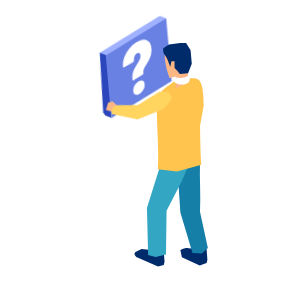
t = 0.00 s
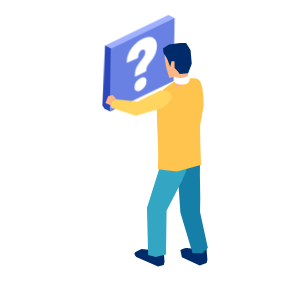
t = 1.16 s
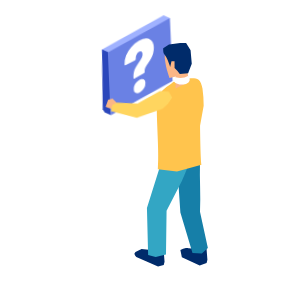
t = 3.49 s
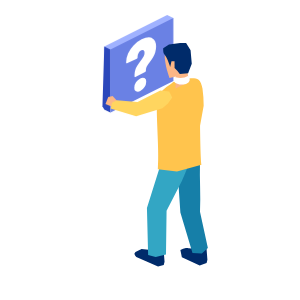
t = 4.99 s
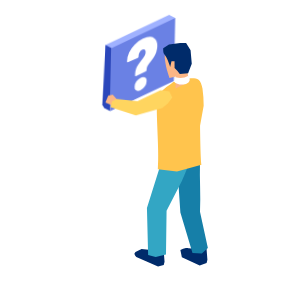
t = 6.75 s
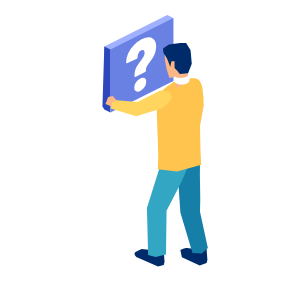
t = 9.00 s

The animated SVG that drew these frames (rendered in a browser with its animation timeline set to each time). Animation: 12 CSS @keyframes rules; frames cover the first 9.00 s, repeats indefinitely.

<svg width="300" height="300" xmlns="http://www.w3.org/2000/svg" xmlns:xlink="http://www.w3.org/1999/xlink">
 <g>
  <title>background</title>
 </g>
 <style>#g4,#g2,#g3   { animation: g1 15s linear  forwards;}

@keyframes g1 {
	0%
}
#b { animation: b 15s linear  forwards;}

@keyframes b  {
	
}

#c { animation: c 15s linear  forwards;}

@keyframes c  {

}

#h { animation: h 15s linear  forwards;}

@keyframes h  {

}


@keyframes b5 {
  0%{transform:scale(0);}
  31%{transform:scale(0);}
   32%{transform:scale(1.3);}
   33%{transform:scale(.9);}
  34%{transform:scale(1);}
}
  
#i {
    animation: i 10s ease-in-out forwards;
    animation-direction: initial;
    transform-origin:50% 50%;
    transform-box: fill-box;
}


@keyframes i 
 {
  0%{transform:scale(0);}
  34%{transform:scale(0);}
   35%{transform:scale(1.3);}
   36%{transform:scale(.9);}
  37%{transform:scale(1);} 
} 
#g {
    animation: g 10s ease-in-out forwards;
    animation-direction: initial;
    transform-origin:50% 50%;
    transform-box: fill-box;
}


@keyframes g {
  0%{transform:scale(0);}
  38%{transform:scale(0);}
   39%{transform:scale(1.3);}
   40%{transform:scale(.9);}
  341{transform:scale(1);} 
} 

#ar1{ animation: arm1 2s linear alternate infinite;

    transform-origin:5% 90%;
    transform-box: fill-box;}

  @keyframes arm1{
  0%{transform:rotateZ(-5deg);}
  100%{transform: rotateZ(5deg);}

  }
  #ar2 { animation: arm2 2s linear alternate infinite;

    transform-origin:5% 90%;
    transform-box: fill-box;}

  @keyframes arm2{
  0%{transform:rotateZ(-5deg);}
  100%{transform: rotateZ(7deg);}

  }

    #cr1 { animation: crm2 2s linear alternate infinite;
   transform-origin:100% 85%;
    transform-box: fill-box;}

  @keyframes crm2{
  0%{transform:rotateZ(-5deg);}
  100%{transform: rotateZ(5deg);}

  }
   #k { animation: k 2s linear alternate infinite;
   transform-origin:10% 95%;
    transform-box: fill-box;}

  @keyframes k{
  0%{transform:rotateZ(-5deg);}
  100%{transform: rotateZ(5deg);}

  }
  #wave1{animation: w1 .6s linear alternate infinite;}
  @keyframes w1 {
    0%{opacity:.2}
    100%{opacity:.6}
}
  #wave2{animation: w1 .6s linear alternate infinite;}
  @keyframes w1 {
    0%{opacity:.2}
    100%{opacity:.9}
}
  #wave3{animation: w1 .6s linear alternate infinite;}
  @keyframes w1 {
    0%{opacity:.2}
    100%{opacity:.8}
}
  #wave4{animation: w1 .6s linear alternate infinite;}
  @keyframes w1 {
    0%{opacity:.2}
    100%{opacity:.4}
}
  #p1,#p2,#p3 { animation: sd 10s linear infinite;}

@keyframes sd {
	0%{opacity:0; transform:translateY(60px);}
  50%{opacity:1}
  90%{opacity:1}
	95%{opacity:0}
  100%{opacity:0; transform:translateY(-150px);}
}</style>
 <defs>
  <clipPath id="clip-path">
   <rect y="164.47" width="619.46" height="277.48" fill="none" id="svg_1"/>
  </clipPath>
  <clipPath id="clip-path-3">
   <rect x="155.06" y="249.68" width="106.97" height="55.82" fill="none" id="svg_2"/>
  </clipPath>
  <clipPath id="clip-path-4">
   <rect x="126.2" y="401.72" width="77.08" height="40.23" fill="none" id="svg_3"/>
  </clipPath>
  <clipPath id="clip-path-5">
   <rect x="399.61" y="333.88" width="46.03" height="24.02" fill="none" id="svg_4"/>
  </clipPath>
  <clipPath id="clip-path-6">
   <rect x="541.96" y="229.74" width="46.03" height="24.02" fill="none" id="svg_5"/>
  </clipPath>
  <clipPath id="clip-path-7">
   <rect x="94.68" y="387.06" width="46.03" height="24.02" fill="none" id="svg_6"/>
  </clipPath>
  <clipPath id="clip-path-8">
   <rect x="403.67" y="258.86" width="133.81" height="69.83" fill="none" id="svg_7"/>
  </clipPath>
  <clipPath id="clip-path-9">
   <rect x="317.22" y="164.47" width="108.97" height="56.87" fill="none" id="svg_8"/>
  </clipPath>
  <clipPath id="clip-path-10">
   <rect x="510.5" y="328.37" width="108.97" height="56.86" fill="none" id="svg_9"/>
  </clipPath>
  <clipPath id="clip-path-11">
   <rect x="318.35" y="260.71" width="50.09" height="26.16" fill="none" id="svg_10"/>
  </clipPath>
  <clipPath id="clip-path-12">
   <rect x="391.05" y="383.2" width="43.73" height="22.84" fill="none" id="svg_11"/>
  </clipPath>
  <clipPath id="clip-path-13">
   <rect x="257.03" y="390.41" width="36.88" height="19.26" fill="none" id="svg_12"/>
  </clipPath>
  <clipPath id="clip-path-14">
   <rect x="249.94" y="414.41" width="28.26" height="14.76" fill="none" id="svg_13"/>
  </clipPath>
  <clipPath id="clip-path-15">
   <rect x="440.4" y="330.27" width="28.26" height="14.76" fill="none" id="svg_14"/>
  </clipPath>
  <clipPath id="clip-path-16">
   <rect x="373.71" y="324.3" width="28.26" height="14.76" fill="none" id="svg_15"/>
  </clipPath>
  <clipPath id="clip-path-17">
   <rect x="297.61" y="409.67" width="28.26" height="14.76" fill="none" id="svg_16"/>
  </clipPath>
  <clipPath id="clip-path-18">
   <rect x="2.65" y="388.64" width="86.06" height="44.95" fill="none" id="svg_17"/>
  </clipPath>
  <clipPath id="clip-path-19">
   <rect x="393.93" y="240.91" width="43.73" height="22.84" fill="none" id="svg_18"/>
  </clipPath>
  <clipPath id="clip-path-20">
   <rect x="187.45" y="210.04" width="43.73" height="22.84" fill="none" id="svg_19"/>
  </clipPath>
  <clipPath id="clip-path-21">
   <rect x="320.32" y="218.56" width="57.52" height="30.04" fill="none" id="svg_20"/>
  </clipPath>
  <clipPath id="clip-path-22">
   <rect x="108.51" y="266.46" width="43.73" height="22.84" fill="none" id="svg_21"/>
  </clipPath>
  <clipPath id="clip-path-23">
   <rect y="216.08" width="46.06" height="25.4" fill="none" id="svg_22"/>
  </clipPath>
  <clipPath id="clip-path-24">
   <rect x="67.84" y="283.97" width="95.08" height="43.99" fill="none" id="svg_23"/>
  </clipPath>
  <clipPath id="clip-path-25">
   <rect x="332.46" y="267.78" width="6.17" height="3.42" fill="none" id="svg_24"/>
  </clipPath>
  <clipPath id="clip-path-26">
   <rect x="331.61" y="269.38" width="15.51" height="10.92" fill="none" id="svg_25"/>
  </clipPath>
  <clipPath id="clip-path-27">
   <rect x="349.63" y="275.48" width="6.12" height="3.45" fill="none" id="svg_26"/>
  </clipPath>
  <clipPath id="clip-path-28">
   <rect x="341.41" y="266.39" width="15.19" height="10.92" fill="none" id="svg_27"/>
  </clipPath>
  <clipPath id="clip-path-29">
   <rect x="3.97" y="352.39" width="19.86" height="11.89" fill="none" id="svg_28"/>
  </clipPath>
  <clipPath id="clip-path-30">
   <rect x="224.3" y="373.85" width="24.34" height="12.43" fill="none" id="svg_29"/>
  </clipPath>
  <clipPath id="clip-path-31">
   <rect x="230.45" y="377.06" width="11.64" height="3.78" fill="none" id="svg_30"/>
  </clipPath>
  <clipPath id="clip-path-32">
   <rect x="443.66" y="278.73" width="53.81" height="26.91" fill="none" id="svg_31"/>
  </clipPath>
  <clipPath id="clip-path-34">
   <rect y="145.19" width="559.12" height="304.58" fill="none" id="svg_32"/>
  </clipPath>
  <clipPath id="clip-path-35">
   <rect x="24.15" y="224.7" width="376.01" height="188.03" fill="none" id="svg_33"/>
  </clipPath>
  <clipPath id="clip-path-36">
   <rect x="106.14" y="266.31" width="98.81" height="105.2" fill="none" id="svg_34"/>
  </clipPath>
  <clipPath id="clip-path-37">
   <rect x="239.34" y="328.94" width="76.17" height="40.62" fill="none" id="svg_35"/>
  </clipPath>
  <clipPath id="clip-path-38">
   <rect x="128.69" y="276.97" width="166.94" height="83.49" fill="none" id="svg_36"/>
  </clipPath>
  <clipPath id="clip-path-39">
   <rect x="201.81" y="332.87" width="0.02" height="0.01" fill="none" id="svg_37"/>
  </clipPath>
  <clipPath id="clip-path-40">
   <rect x="140.19" y="305.51" width="0.02" height="0.01" fill="none" id="svg_38"/>
  </clipPath>
  <clipPath id="clip-path-41">
   <rect x="356.47" y="345.18" width="0.06" height="0.02" fill="none" id="svg_39"/>
  </clipPath>
  <clipPath id="clip-path-42">
   <rect x="311.72" y="336.98" width="0.05" height="0.01" fill="none" id="svg_40"/>
  </clipPath>
  <clipPath id="clip-path-44">
   <rect x="99.71" y="279.57" width="19.15" height="7.19" fill="none" id="svg_41"/>
  </clipPath>
  <clipPath id="clip-path-45">
   <rect x="106.71" y="274.83" width="18.27" height="7.85" fill="none" id="svg_42"/>
  </clipPath>
  <clipPath id="clip-path-46">
   <rect x="88.36" y="289.9" width="20.44" height="5.73" fill="none" id="svg_43"/>
  </clipPath>
  <clipPath id="clip-path-47">
   <rect x="93.58" y="284.61" width="19.88" height="6.49" fill="none" id="svg_44"/>
  </clipPath>
  <clipPath id="clip-path-48">
   <rect x="132.35" y="262.75" width="14.84" height="9.43" fill="none" id="svg_45"/>
  </clipPath>
  <clipPath id="clip-path-49">
   <rect x="123.1" y="266.39" width="16.11" height="8.97" fill="none" id="svg_46"/>
  </clipPath>
  <clipPath id="clip-path-50">
   <rect x="114.52" y="270.43" width="17.26" height="8.44" fill="none" id="svg_47"/>
  </clipPath>
  <clipPath id="clip-path-51">
   <rect x="152.64" y="256.76" width="11.97" height="10.14" fill="none" id="svg_48"/>
  </clipPath>
  <clipPath id="clip-path-52">
   <rect x="142.22" y="259.53" width="13.46" height="9.82" fill="none" id="svg_49"/>
  </clipPath>
  <clipPath id="clip-path-53">
   <rect x="163.52" y="254.47" width="10.4" height="10.37" fill="none" id="svg_50"/>
  </clipPath>
  <clipPath id="clip-path-55">
   <rect x="100.31" y="262.2" width="224.85" height="112.45" fill="none" id="svg_51"/>
  </clipPath>
  <clipPath id="clip-path-56">
   <rect y="189.64" width="470.25" height="257.56" fill="none" id="svg_52"/>
  </clipPath>
  <clipPath id="clip-path-57">
   <rect x="147.87" y="427.21" width="4.44" height="1.53" fill="none" id="svg_53"/>
  </clipPath>
  <clipPath id="clip-path-58">
   <rect x="171.54" y="430.01" width="4.33" height="1.34" fill="none" id="svg_54"/>
  </clipPath>
  <clipPath id="clip-path-59">
   <rect x="149.66" y="207.57" width="4.45" height="1.52" fill="none" id="svg_55"/>
  </clipPath>
  <clipPath id="clip-path-60">
   <rect x="140.13" y="426.01" width="4.46" height="1.59" fill="none" id="svg_56"/>
  </clipPath>
  <clipPath id="clip-path-61">
   <rect x="134.16" y="209.95" width="4.5" height="1.64" fill="none" id="svg_57"/>
  </clipPath>
  <clipPath id="clip-path-62">
   <rect x="165.47" y="205.75" width="4.37" height="1.39" fill="none" id="svg_58"/>
  </clipPath>
  <clipPath id="clip-path-63">
   <rect x="155.69" y="428.29" width="4.41" height="1.47" fill="none" id="svg_59"/>
  </clipPath>
  <clipPath id="clip-path-64">
   <rect x="163.58" y="429.22" width="4.37" height="1.41" fill="none" id="svg_60"/>
  </clipPath>
  <clipPath id="clip-path-65">
   <rect x="246.05" y="204.88" width="4.31" height="1.31" fill="none" id="svg_61"/>
  </clipPath>
  <clipPath id="clip-path-66">
   <rect x="141.86" y="208.69" width="4.48" height="1.58" fill="none" id="svg_62"/>
  </clipPath>
  <clipPath id="clip-path-67">
   <rect x="104.4" y="216.37" width="4.54" height="1.84" fill="none" id="svg_63"/>
  </clipPath>
  <clipPath id="clip-path-68">
   <rect x="110.16" y="419.83" width="4.53" height="1.8" fill="none" id="svg_64"/>
  </clipPath>
  <clipPath id="clip-path-69">
   <rect x="111.66" y="214.57" width="4.54" height="1.79" fill="none" id="svg_65"/>
  </clipPath>
  <clipPath id="clip-path-70">
   <rect x="102.96" y="417.96" width="4.52" height="1.85" fill="none" id="svg_66"/>
  </clipPath>
  <clipPath id="clip-path-71">
   <rect x="117.5" y="421.57" width="4.52" height="1.75" fill="none" id="svg_67"/>
  </clipPath>
  <clipPath id="clip-path-72">
   <rect x="126.55" y="211.36" width="4.52" height="1.69" fill="none" id="svg_68"/>
  </clipPath>
  <clipPath id="clip-path-73">
   <rect x="132.49" y="424.66" width="4.48" height="1.64" fill="none" id="svg_69"/>
  </clipPath>
  <clipPath id="clip-path-74">
   <rect x="124.95" y="423.19" width="4.5" height="1.7" fill="none" id="svg_70"/>
  </clipPath>
  <clipPath id="clip-path-75">
   <rect x="119.04" y="212.89" width="4.53" height="1.74" fill="none" id="svg_71"/>
  </clipPath>
  <clipPath id="clip-path-76">
   <rect x="244.12" y="430.52" width="4.31" height="1.29" fill="none" id="svg_72"/>
  </clipPath>
  <clipPath id="clip-path-77">
   <rect x="220.02" y="431.75" width="4.13" height="1.09" fill="none" id="svg_73"/>
  </clipPath>
  <clipPath id="clip-path-78">
   <rect x="173.47" y="205.05" width="4.33" height="1.33" fill="none" id="svg_74"/>
  </clipPath>
  <clipPath id="clip-path-79">
   <rect x="228.07" y="431.48" width="4.19" height="1.16" fill="none" id="svg_75"/>
  </clipPath>
  <clipPath id="clip-path-80">
   <rect x="211.95" y="431.87" width="4.07" height="1.02" fill="none" id="svg_76"/>
  </clipPath>
  <clipPath id="clip-path-81">
   <rect x="213.95" y="203.67" width="4.07" height="1.04" fill="none" id="svg_77"/>
  </clipPath>
  <clipPath id="clip-path-82">
   <rect x="238.07" y="204.36" width="4.26" height="1.24" fill="none" id="svg_78"/>
  </clipPath>
  <clipPath id="clip-path-83">
   <rect x="97.31" y="218.31" width="4.52" height="1.89" fill="none" id="svg_79"/>
  </clipPath>
  <clipPath id="clip-path-84">
   <rect x="230.05" y="203.99" width="4.2" height="1.18" fill="none" id="svg_80"/>
  </clipPath>
  <clipPath id="clip-path-85">
   <rect x="236.11" y="431.07" width="4.25" height="1.23" fill="none" id="svg_81"/>
  </clipPath>
  <clipPath id="clip-path-86">
   <rect x="222" y="203.76" width="4.14" height="1.11" fill="none" id="svg_82"/>
  </clipPath>
  <clipPath id="clip-path-87">
   <rect x="189.59" y="204.08" width="4.22" height="1.2" fill="none" id="svg_83"/>
  </clipPath>
  <clipPath id="clip-path-88">
   <rect x="187.61" y="431.18" width="4.23" height="1.21" fill="none" id="svg_84"/>
  </clipPath>
  <clipPath id="clip-path-89">
   <rect x="181.51" y="204.49" width="4.28" height="1.26" fill="none" id="svg_85"/>
  </clipPath>
  <clipPath id="clip-path-90">
   <rect x="179.56" y="430.67" width="4.28" height="1.28" fill="none" id="svg_86"/>
  </clipPath>
  <clipPath id="clip-path-91">
   <rect x="203.82" y="431.79" width="4.11" height="1.07" fill="none" id="svg_87"/>
  </clipPath>
  <clipPath id="clip-path-92">
   <rect x="205.82" y="203.68" width="4.09" height="1.06" fill="none" id="svg_88"/>
  </clipPath>
  <clipPath id="clip-path-93">
   <rect x="197.7" y="203.81" width="4.16" height="1.13" fill="none" id="svg_89"/>
  </clipPath>
  <clipPath id="clip-path-94">
   <rect x="195.71" y="431.56" width="4.17" height="1.14" fill="none" id="svg_90"/>
  </clipPath>
  <clipPath id="clip-path-95">
   <rect x="157.53" y="206.59" width="4.42" height="1.46" fill="none" id="svg_91"/>
  </clipPath>
  <clipPath id="clip-path-96">
   <rect x="16.14" y="376.47" width="3.84" height="2.26" fill="none" id="svg_92"/>
  </clipPath>
  <clipPath id="clip-path-97">
   <rect x="95.9" y="415.95" width="4.52" height="1.89" fill="none" id="svg_93"/>
  </clipPath>
  <clipPath id="clip-path-98">
   <rect x="9.04" y="264.17" width="3.67" height="2.26" fill="none" id="svg_94"/>
  </clipPath>
  <clipPath id="clip-path-99">
   <rect x="12.89" y="260.62" width="3.76" height="2.26" fill="none" id="svg_95"/>
  </clipPath>
  <clipPath id="clip-path-100">
   <rect x="8.3" y="369.4" width="3.66" height="2.27" fill="none" id="svg_96"/>
  </clipPath>
  <clipPath id="clip-path-101">
   <rect x="4.76" y="365.75" width="3.56" height="2.27" fill="none" id="svg_97"/>
  </clipPath>
  <clipPath id="clip-path-102">
   <rect x="2.14" y="271.47" width="3.47" height="2.26" fill="none" id="svg_98"/>
  </clipPath>
  <clipPath id="clip-path-103">
   <rect y="275.21" width="2.46" height="2.25" fill="none" id="svg_99"/>
  </clipPath>
  <clipPath id="clip-path-104">
   <rect x="5.46" y="267.79" width="3.58" height="2.26" fill="none" id="svg_100"/>
  </clipPath>
  <clipPath id="clip-path-105">
   <rect x="12.1" y="372.97" width="3.75" height="2.26" fill="none" id="svg_101"/>
  </clipPath>
  <clipPath id="clip-path-106">
   <rect x="35.79" y="244.05" width="4.15" height="2.2" fill="none" id="svg_102"/>
  </clipPath>
  <clipPath id="clip-path-107">
   <rect x="30.74" y="247.19" width="4.09" height="2.22" fill="none" id="svg_103"/>
  </clipPath>
  <clipPath id="clip-path-108">
   <rect x="29.75" y="386.51" width="4.07" height="2.22" fill="none" id="svg_104"/>
  </clipPath>
  <clipPath id="clip-path-109">
   <rect x="34.76" y="389.68" width="4.14" height="2.21" fill="none" id="svg_105"/>
  </clipPath>
  <clipPath id="clip-path-110">
   <rect x="16.98" y="257.14" width="3.85" height="2.25" fill="none" id="svg_106"/>
  </clipPath>
  <clipPath id="clip-path-111">
   <rect x="21.33" y="253.74" width="3.94" height="2.25" fill="none" id="svg_107"/>
  </clipPath>
  <clipPath id="clip-path-112">
   <rect x="20.43" y="379.9" width="3.92" height="2.25" fill="none" id="svg_108"/>
  </clipPath>
  <clipPath id="clip-path-113">
   <rect x="24.98" y="383.24" width="4" height="2.24" fill="none" id="svg_109"/>
  </clipPath>
  <clipPath id="clip-path-114">
   <rect x="25.91" y="250.42" width="4.01" height="2.23" fill="none" id="svg_110"/>
  </clipPath>
  <clipPath id="clip-path-115">
   <rect y="358.29" width="1.83" height="2.25" fill="none" id="svg_111"/>
  </clipPath>
  <clipPath id="clip-path-116">
   <rect x="70.5" y="227.26" width="4.44" height="2.04" fill="none" id="svg_112"/>
  </clipPath>
  <clipPath id="clip-path-117">
   <rect x="76.95" y="224.84" width="4.46" height="2.01" fill="none" id="svg_113"/>
  </clipPath>
  <clipPath id="clip-path-118">
   <rect x="75.64" y="409.22" width="4.46" height="2.02" fill="none" id="svg_114"/>
  </clipPath>
  <clipPath id="clip-path-119">
   <rect x="69.23" y="406.74" width="4.43" height="2.05" fill="none" id="svg_115"/>
  </clipPath>
  <clipPath id="clip-path-120">
   <rect x="64.23" y="229.8" width="4.4" height="2.08" fill="none" id="svg_116"/>
  </clipPath>
  <clipPath id="clip-path-121">
   <rect x="90.36" y="220.36" width="4.51" height="1.93" fill="none" id="svg_117"/>
  </clipPath>
  <clipPath id="clip-path-122">
   <rect x="88.99" y="413.83" width="4.5" height="1.94" fill="none" id="svg_118"/>
  </clipPath>
  <clipPath id="clip-path-123">
   <rect x="83.57" y="222.54" width="4.49" height="1.97" fill="none" id="svg_119"/>
  </clipPath>
  <clipPath id="clip-path-124">
   <rect x="82.23" y="411.59" width="4.48" height="1.98" fill="none" id="svg_120"/>
  </clipPath>
  <clipPath id="clip-path-125">
   <rect x="39.99" y="392.77" width="4.2" height="2.19" fill="none" id="svg_121"/>
  </clipPath>
  <clipPath id="clip-path-126">
   <rect x="62.99" y="404.16" width="4.39" height="2.08" fill="none" id="svg_122"/>
  </clipPath>
  <clipPath id="clip-path-127">
   <rect x="45.44" y="395.77" width="4.26" height="2.17" fill="none" id="svg_123"/>
  </clipPath>
  <clipPath id="clip-path-128">
   <rect x="1.48" y="362.05" width="3.46" height="2.27" fill="none" id="svg_124"/>
  </clipPath>
  <clipPath id="clip-path-129">
   <rect x="46.55" y="238.05" width="4.26" height="2.16" fill="none" id="svg_125"/>
  </clipPath>
  <clipPath id="clip-path-130">
   <rect x="41.06" y="241" width="4.21" height="2.18" fill="none" id="svg_126"/>
  </clipPath>
  <clipPath id="clip-path-131">
   <rect x="56.94" y="401.46" width="4.35" height="2.11" fill="none" id="svg_127"/>
  </clipPath>
  <clipPath id="clip-path-132">
   <rect x="58.14" y="232.44" width="4.36" height="2.11" fill="none" id="svg_128"/>
  </clipPath>
  <clipPath id="clip-path-133">
   <rect x="51.09" y="398.66" width="4.31" height="2.14" fill="none" id="svg_129"/>
  </clipPath>
  <clipPath id="clip-path-134">
   <rect x="52.25" y="235.19" width="4.32" height="2.14" fill="none" id="svg_130"/>
  </clipPath>
  <clipPath id="clip-path-135">
   <rect x="254" y="205.54" width="4.35" height="1.38" fill="none" id="svg_131"/>
  </clipPath>
  <clipPath id="clip-path-136">
   <rect x="252.1" y="429.83" width="4.35" height="1.36" fill="none" id="svg_132"/>
  </clipPath>
  <clipPath id="clip-path-137">
   <rect x="436.47" y="297.61" width="2.68" height="2.17" fill="none" id="svg_133"/>
  </clipPath>
  <clipPath id="clip-path-138">
   <rect x="437.78" y="301.62" width="2.56" height="2.14" fill="none" id="svg_134"/>
  </clipPath>
  <clipPath id="clip-path-139">
   <rect x="438.8" y="305.66" width="2.42" height="2.12" fill="none" id="svg_135"/>
  </clipPath>
  <clipPath id="clip-path-140">
   <rect x="433.01" y="289.65" width="2.94" height="2.21" fill="none" id="svg_136"/>
  </clipPath>
  <clipPath id="clip-path-141">
   <rect x="422.77" y="274.2" width="3.4" height="2.26" fill="none" id="svg_137"/>
  </clipPath>
  <clipPath id="clip-path-142">
   <rect x="430.86" y="285.72" width="3.06" height="2.23" fill="none" id="svg_138"/>
  </clipPath>
  <clipPath id="clip-path-143">
   <rect x="425.74" y="277.99" width="3.29" height="2.25" fill="none" id="svg_139"/>
  </clipPath>
  <clipPath id="clip-path-144">
   <rect x="428.44" y="281.83" width="3.18" height="2.24" fill="none" id="svg_140"/>
  </clipPath>
  <clipPath id="clip-path-145">
   <rect x="439.36" y="325.9" width="2.32" height="2.09" fill="none" id="svg_141"/>
  </clipPath>
  <clipPath id="clip-path-146">
   <rect x="437.44" y="333.92" width="2.59" height="2.15" fill="none" id="svg_142"/>
  </clipPath>
  <clipPath id="clip-path-147">
   <rect x="436.06" y="337.89" width="2.72" height="2.17" fill="none" id="svg_143"/>
  </clipPath>
  <clipPath id="clip-path-148">
   <rect x="434.4" y="341.85" width="2.85" height="2.19" fill="none" id="svg_144"/>
  </clipPath>
  <clipPath id="clip-path-149">
   <rect x="432.46" y="345.77" width="2.96" height="2.21" fill="none" id="svg_145"/>
  </clipPath>
  <clipPath id="clip-path-150">
   <rect x="439.9" y="321.88" width="2.18" height="2.06" fill="none" id="svg_146"/>
  </clipPath>
  <clipPath id="clip-path-151">
   <rect x="440" y="313.78" width="2.15" height="2.06" fill="none" id="svg_147"/>
  </clipPath>
  <clipPath id="clip-path-152">
   <rect x="438.54" y="329.92" width="2.46" height="2.12" fill="none" id="svg_148"/>
  </clipPath>
  <clipPath id="clip-path-153">
   <rect x="430.25" y="349.65" width="3.09" height="2.22" fill="none" id="svg_149"/>
  </clipPath>
  <clipPath id="clip-path-154">
   <rect x="419.52" y="270.46" width="3.51" height="2.27" fill="none" id="svg_150"/>
  </clipPath>
  <clipPath id="clip-path-155">
   <rect x="439.55" y="309.72" width="2.28" height="2.09" fill="none" id="svg_151"/>
  </clipPath>
  <clipPath id="clip-path-156">
   <rect x="384.64" y="243.19" width="4.17" height="2.2" fill="none" id="svg_152"/>
  </clipPath>
  <clipPath id="clip-path-157">
   <rect x="416.02" y="266.78" width="3.61" height="2.27" fill="none" id="svg_153"/>
  </clipPath>
  <clipPath id="clip-path-158">
   <rect x="389.82" y="246.3" width="4.1" height="2.21" fill="none" id="svg_154"/>
  </clipPath>
  <clipPath id="clip-path-159">
   <rect x="393.61" y="385.6" width="4.05" height="2.23" fill="none" id="svg_155"/>
  </clipPath>
  <clipPath id="clip-path-160">
   <rect x="379.24" y="240.16" width="4.23" height="2.18" fill="none" id="svg_156"/>
  </clipPath>
  <clipPath id="clip-path-161">
   <rect x="377.93" y="394.94" width="4.23" height="2.17" fill="none" id="svg_157"/>
  </clipPath>
  <clipPath id="clip-path-162">
   <rect x="383.37" y="391.92" width="4.18" height="2.19" fill="none" id="svg_158"/>
  </clipPath>
  <clipPath id="clip-path-163">
   <rect x="440.15" y="317.84" width="2.05" height="2.03" fill="none" id="svg_159"/>
  </clipPath>
  <clipPath id="clip-path-164">
   <rect x="394.78" y="249.51" width="4.03" height="2.23" fill="none" id="svg_160"/>
  </clipPath>
  <clipPath id="clip-path-165">
   <rect x="388.6" y="388.8" width="4.12" height="2.21" fill="none" id="svg_161"/>
  </clipPath>
  <clipPath id="clip-path-166">
   <rect x="412.26" y="263.17" width="3.7" height="2.26" fill="none" id="svg_162"/>
  </clipPath>
  <clipPath id="clip-path-167">
   <rect x="411.32" y="371.98" width="3.72" height="2.26" fill="none" id="svg_163"/>
  </clipPath>
  <clipPath id="clip-path-168">
   <rect x="408.26" y="259.64" width="3.79" height="2.26" fill="none" id="svg_164"/>
  </clipPath>
  <clipPath id="clip-path-169">
   <rect x="415.13" y="368.4" width="3.63" height="2.26" fill="none" id="svg_165"/>
  </clipPath>
  <clipPath id="clip-path-170">
   <rect x="407.26" y="375.5" width="3.81" height="2.26" fill="none" id="svg_166"/>
  </clipPath>
  <clipPath id="clip-path-171">
   <rect x="398.4" y="382.31" width="3.98" height="2.24" fill="none" id="svg_167"/>
  </clipPath>
  <clipPath id="clip-path-172">
   <rect x="402.94" y="378.95" width="3.89" height="2.25" fill="none" id="svg_168"/>
  </clipPath>
  <clipPath id="clip-path-173">
   <rect x="399.51" y="252.8" width="3.96" height="2.24" fill="none" id="svg_169"/>
  </clipPath>
  <clipPath id="clip-path-174">
   <rect x="404" y="256.18" width="3.88" height="2.25" fill="none" id="svg_170"/>
  </clipPath>
  <clipPath id="clip-path-175">
   <rect x="434.88" y="293.61" width="2.81" height="2.19" fill="none" id="svg_171"/>
  </clipPath>
  <clipPath id="clip-path-176">
   <rect x="306.04" y="421.11" width="4.54" height="1.77" fill="none" id="svg_172"/>
  </clipPath>
  <clipPath id="clip-path-177">
   <rect x="300.19" y="212.41" width="4.52" height="1.72" fill="none" id="svg_173"/>
  </clipPath>
  <clipPath id="clip-path-178">
   <rect x="307.57" y="214.04" width="4.53" height="1.78" fill="none" id="svg_174"/>
  </clipPath>
  <clipPath id="clip-path-179">
   <rect x="292.71" y="210.92" width="4.49" height="1.67" fill="none" id="svg_175"/>
  </clipPath>
  <clipPath id="clip-path-180">
   <rect x="298.6" y="422.76" width="4.53" height="1.72" fill="none" id="svg_176"/>
  </clipPath>
  <clipPath id="clip-path-181">
   <rect x="320.56" y="417.41" width="4.52" height="1.86" fill="none" id="svg_177"/>
  </clipPath>
  <clipPath id="clip-path-182">
   <rect x="321.99" y="217.68" width="4.52" height="1.87" fill="none" id="svg_178"/>
  </clipPath>
  <clipPath id="clip-path-183">
   <rect x="314.85" y="215.79" width="4.53" height="1.83" fill="none" id="svg_179"/>
  </clipPath>
  <clipPath id="clip-path-184">
   <rect x="313.37" y="419.32" width="4.54" height="1.82" fill="none" id="svg_180"/>
  </clipPath>
  <clipPath id="clip-path-185">
   <rect x="285.14" y="209.57" width="4.47" height="1.61" fill="none" id="svg_181"/>
  </clipPath>
  <clipPath id="clip-path-186">
   <rect x="261.89" y="206.34" width="4.39" height="1.44" fill="none" id="svg_182"/>
  </clipPath>
  <clipPath id="clip-path-187">
   <rect x="267.89" y="428.03" width="4.43" height="1.49" fill="none" id="svg_183"/>
  </clipPath>
  <clipPath id="clip-path-188">
   <rect x="291.06" y="424.28" width="4.51" height="1.66" fill="none" id="svg_184"/>
  </clipPath>
  <clipPath id="clip-path-189">
   <rect x="269.72" y="207.27" width="4.42" height="1.5" fill="none" id="svg_185"/>
  </clipPath>
  <clipPath id="clip-path-190">
   <rect x="260.02" y="429" width="4.4" height="1.42" fill="none" id="svg_186"/>
  </clipPath>
  <clipPath id="clip-path-191">
   <rect x="275.7" y="426.92" width="4.46" height="1.55" fill="none" id="svg_187"/>
  </clipPath>
  <clipPath id="clip-path-192">
   <rect x="427.76" y="353.5" width="3.2" height="2.24" fill="none" id="svg_188"/>
  </clipPath>
  <clipPath id="clip-path-193">
   <rect x="283.42" y="425.67" width="4.49" height="1.6" fill="none" id="svg_189"/>
  </clipPath>
  <clipPath id="clip-path-194">
   <rect x="277.47" y="208.35" width="4.45" height="1.56" fill="none" id="svg_190"/>
  </clipPath>
  <clipPath id="clip-path-195">
   <rect x="327.59" y="415.37" width="4.51" height="1.91" fill="none" id="svg_191"/>
  </clipPath>
  <clipPath id="clip-path-196">
   <rect x="372.28" y="397.86" width="4.29" height="2.15" fill="none" id="svg_192"/>
  </clipPath>
  <clipPath id="clip-path-197">
   <rect x="366.44" y="400.69" width="4.34" height="2.12" fill="none" id="svg_193"/>
  </clipPath>
  <clipPath id="clip-path-198">
   <rect x="367.63" y="234.31" width="4.33" height="2.12" fill="none" id="svg_194"/>
  </clipPath>
  <clipPath id="clip-path-199">
   <rect x="361.63" y="231.59" width="4.37" height="2.1" fill="none" id="svg_195"/>
  </clipPath>
  <clipPath id="clip-path-200">
   <rect x="418.69" y="364.75" width="3.53" height="2.26" fill="none" id="svg_196"/>
  </clipPath>
  <clipPath id="clip-path-201">
   <rect x="425" y="357.3" width="3.31" height="2.24" fill="none" id="svg_197"/>
  </clipPath>
  <clipPath id="clip-path-202">
   <rect x="360.4" y="403.41" width="4.38" height="2.09" fill="none" id="svg_198"/>
  </clipPath>
  <clipPath id="clip-path-203">
   <rect x="421.99" y="361.05" width="3.42" height="2.25" fill="none" id="svg_199"/>
  </clipPath>
  <clipPath id="clip-path-204">
   <rect x="373.42" y="237.13" width="4.5" height="2.26" fill="none" id="svg_200"/>
  </clipPath>
  <clipPath id="clip-path-205">
   <rect x="328.99" y="219.7" width="4.51" height="1.92" fill="none" id="svg_201"/>
  </clipPath>
  <clipPath id="clip-path-206">
   <rect x="341.21" y="410.93" width="4.48" height="1.99" fill="none" id="svg_202"/>
  </clipPath>
  <clipPath id="clip-path-207">
   <rect x="335.84" y="221.84" width="4.5" height="1.96" fill="none" id="svg_203"/>
  </clipPath>
  <clipPath id="clip-path-208">
   <rect x="334.48" y="413.21" width="4.5" height="1.95" fill="none" id="svg_204"/>
  </clipPath>
  <clipPath id="clip-path-209">
   <rect x="342.54" y="224.1" width="4.47" height="2" fill="none" id="svg_205"/>
  </clipPath>
  <clipPath id="clip-path-210">
   <rect x="349.08" y="226.48" width="4.45" height="2.03" fill="none" id="svg_206"/>
  </clipPath>
  <clipPath id="clip-path-211">
   <rect x="354.18" y="406.03" width="4.42" height="2.06" fill="none" id="svg_207"/>
  </clipPath>
  <clipPath id="clip-path-212">
   <rect x="347.78" y="408.54" width="4.45" height="2.03" fill="none" id="svg_208"/>
  </clipPath>
  <clipPath id="clip-path-213">
   <rect x="355.44" y="228.98" width="4.41" height="2.07" fill="none" id="svg_209"/>
  </clipPath>
  <clipPath id="clip-path-214">
   <rect x="123.62" y="274.43" width="177.09" height="88.57" fill="none" id="svg_210"/>
  </clipPath>
  <clipPath id="clip-path-215">
   <rect x="232.03" y="267.06" width="55.64" height="19.55" fill="none" id="svg_211"/>
  </clipPath>
  <clipPath id="clip-path-216">
   <rect x="83" y="161.07" width="51.99" height="100.69" fill="none" id="svg_212"/>
  </clipPath>
  <clipPath id="clip-path-217">
   <rect x="85.56" y="167.7" width="45.93" height="38.85" fill="none" id="svg_213"/>
  </clipPath>
  <clipPath id="clip-path-218">
   <rect x="85.56" y="186.35" width="45.93" height="38.68" fill="none" id="svg_214"/>
  </clipPath>
  <clipPath id="clip-path-219">
   <rect x="80.82" y="186.85" width="2.32" height="74.91" fill="none" id="svg_215"/>
  </clipPath>
  <clipPath id="clip-path-220">
   <rect x="85.56" y="173.9" width="43.58" height="82.83" fill="none" id="svg_216"/>
  </clipPath>
  <clipPath id="clip-path-221">
   <rect x="239.31" y="53.33" width="87.44" height="106.8" fill="none" id="svg_217"/>
  </clipPath>
  <clipPath id="clip-path-222">
   <rect x="237.36" y="52.88" width="87.44" height="106.14" fill="none" id="svg_218"/>
  </clipPath>
  <clipPath id="clip-path-223">
   <rect x="297.89" y="75.22" width="22.71" height="19.44" fill="none" id="svg_219"/>
  </clipPath>
  <clipPath id="clip-path-224">
   <rect x="297.89" y="85.18" width="22.71" height="19.44" fill="none" id="svg_220"/>
  </clipPath>
  <clipPath id="clip-path-225">
   <rect x="297.89" y="95.32" width="22.71" height="19.43" fill="none" id="svg_221"/>
  </clipPath>
  <clipPath id="clip-path-226">
   <rect x="244.92" y="89.43" width="25.95" height="30.62" fill="none" id="svg_222"/>
  </clipPath>
  <clipPath id="clip-path-227">
   <rect x="277.46" y="78.53" width="15.26" height="53.4" fill="none" id="svg_223"/>
  </clipPath>
  <clipPath id="clip-path-228">
   <rect x="245.04" y="124.9" width="6.86" height="23.85" fill="none" id="svg_224"/>
  </clipPath>
  <clipPath id="clip-path-229">
   <rect x="254.46" y="120.39" width="6.86" height="23.85" fill="none" id="svg_225"/>
  </clipPath>
  <clipPath id="clip-path-230">
   <rect x="264.01" y="115.54" width="6.86" height="23.85" fill="none" id="svg_226"/>
  </clipPath>
  <clipPath id="clip-path-231">
   <rect x="245.04" y="109.8" width="25.83" height="16.99" fill="none" id="svg_227"/>
  </clipPath>
  <clipPath id="clip-path-232">
   <rect x="297.89" y="65.15" width="22.71" height="19.44" fill="none" id="svg_228"/>
  </clipPath>
  <clipPath id="clip-path-233">
   <rect x="297.89" y="105.54" width="22.65" height="16.52" fill="none" id="svg_229"/>
  </clipPath>
  <clipPath id="clip-path-234">
   <rect x="246.66" y="100.46" width="5.34" height="8.46" fill="none" id="svg_230"/>
  </clipPath>
  <clipPath id="clip-path-235">
   <rect x="254.47" y="66.46" width="65.68" height="61.78" fill="none" id="svg_231"/>
  </clipPath>
  <clipPath id="clip-path-236">
   <rect x="305.23" y="66.46" width="14.5" height="10.32" fill="none" id="svg_232"/>
  </clipPath>
  <clipPath id="clip-path-237">
   <rect x="305.59" y="76.65" width="14.5" height="10.32" fill="none" id="svg_233"/>
  </clipPath>
  <clipPath id="clip-path-238">
   <rect x="305.65" y="96.49" width="14.5" height="10.32" fill="none" id="svg_234"/>
  </clipPath>
  <clipPath id="clip-path-239">
   <rect x="299.2" y="74.3" width="5.34" height="8.46" fill="none" id="svg_235"/>
  </clipPath>
  <clipPath id="clip-path-240">
   <rect x="279.55" y="91.41" width="3.01" height="15.83" fill="none" id="svg_236"/>
  </clipPath>
  <clipPath id="clip-path-241">
   <rect x="283.5" y="89.52" width="3.01" height="15.83" fill="none" id="svg_237"/>
  </clipPath>
  <clipPath id="clip-path-242">
   <rect x="278.9" y="82.11" width="12.26" height="9.03" fill="none" id="svg_238"/>
  </clipPath>
  <clipPath id="clip-path-243">
   <rect x="254.47" y="92.7" width="14.26" height="9.86" fill="none" id="svg_239"/>
  </clipPath>
  <clipPath id="clip-path-244">
   <rect x="299.2" y="84.65" width="5.34" height="8.46" fill="none" id="svg_240"/>
  </clipPath>
  <clipPath id="clip-path-245">
   <rect x="299.2" y="94.41" width="5.34" height="8.46" fill="none" id="svg_241"/>
  </clipPath>
  <clipPath id="clip-path-246">
   <rect x="299.2" y="104.8" width="5.34" height="8.46" fill="none" id="svg_242"/>
  </clipPath>
  <clipPath id="clip-path-247">
   <rect x="237.36" y="97.7" width="1.95" height="62.43" fill="none" id="svg_243"/>
  </clipPath>
  <clipPath id="clip-path-248">
   <rect x="101.02" y="79.68" width="47.82" height="64.56" fill="none" id="svg_244"/>
  </clipPath>
  <clipPath id="clip-path-249">
   <rect x="104.51" y="86.56" width="40.85" height="34.94" fill="none" id="svg_245"/>
  </clipPath>
  <clipPath id="clip-path-250">
   <rect x="104.51" y="104.03" width="40.85" height="34.94" fill="none" id="svg_246"/>
  </clipPath>
  <clipPath id="clip-path-251">
   <rect x="99.01" y="103.46" width="2.13" height="40.84" fill="none" id="svg_247"/>
  </clipPath>
  <clipPath id="clip-path-252">
   <rect x="106.97" y="92.1" width="36.15" height="43.5" fill="none" id="svg_248"/>
  </clipPath>
  <clipPath id="clip-path-253">
   <rect x="89.51" y="209.31" width="120.21" height="146.08" fill="none" id="svg_249"/>
  </clipPath>
  <clipPath id="clip-path-254">
   <rect x="106.73" y="209.31" width="68.44" height="131.44" fill="none" id="svg_250"/>
  </clipPath>
  <clipPath id="clip-path-255">
   <rect x="110.92" y="242.93" width="60.09" height="49.77" fill="none" id="svg_251"/>
  </clipPath>
  <clipPath id="clip-path-256">
   <rect x="172.4" y="256.55" width="37.32" height="32.1" fill="none" id="svg_252"/>
  </clipPath>
  <clipPath id="clip-path-257">
   <rect x="172.4" y="273" width="37.32" height="32.1" fill="none" id="svg_253"/>
  </clipPath>
  <clipPath id="clip-path-258">
   <rect x="172.61" y="289.2" width="36.9" height="31.74" fill="none" id="svg_254"/>
  </clipPath>
  <clipPath id="clip-path-259">
   <rect x="124.34" y="258.52" width="42.18" height="50.01" fill="none" id="svg_255"/>
  </clipPath>
  <clipPath id="clip-path-260">
   <rect x="124.54" y="316.44" width="11.15" height="38.96" fill="none" id="svg_256"/>
  </clipPath>
  <clipPath id="clip-path-261">
   <rect x="139.86" y="309.08" width="11.15" height="38.96" fill="none" id="svg_257"/>
  </clipPath>
  <clipPath id="clip-path-262">
   <rect x="155.38" y="301.16" width="11.15" height="38.96" fill="none" id="svg_258"/>
  </clipPath>
  <clipPath id="clip-path-263">
   <rect x="124.54" y="291.79" width="41.99" height="27.75" fill="none" id="svg_259"/>
  </clipPath>
  <clipPath id="clip-path-264">
   <rect x="172.4" y="239.93" width="37.32" height="32.1" fill="none" id="svg_260"/>
  </clipPath>
  <clipPath id="clip-path-265">
   <rect x="172.61" y="305.89" width="36.8" height="26.98" fill="none" id="svg_261"/>
  </clipPath>
  <clipPath id="clip-path-266">
   <rect x="174.55" y="242.09" width="34.44" height="77.29" fill="none" id="svg_262"/>
  </clipPath>
  <clipPath id="clip-path-267">
   <rect x="89.51" y="213.74" width="42.81" height="96.6" fill="none" id="svg_263"/>
  </clipPath>
  <clipPath id="clip-path-268">
   <rect x="199.31" y="136.45" width="102.98" height="146.08" fill="none" id="svg_264"/>
  </clipPath>
  <clipPath id="clip-path-269">
   <rect x="199.31" y="136.45" width="68.44" height="131.44" fill="none" id="svg_265"/>
  </clipPath>
  <clipPath id="clip-path-270">
   <rect x="203.5" y="170.06" width="60.09" height="49.77" fill="none" id="svg_266"/>
  </clipPath>
  <clipPath id="clip-path-271">
   <rect x="264.98" y="183.69" width="37.32" height="32.1" fill="none" id="svg_267"/>
  </clipPath>
  <clipPath id="clip-path-272">
   <rect x="264.98" y="200.13" width="37.32" height="32.1" fill="none" id="svg_268"/>
  </clipPath>
  <clipPath id="clip-path-273">
   <rect x="265.19" y="216.34" width="36.9" height="31.74" fill="none" id="svg_269"/>
  </clipPath>
  <clipPath id="clip-path-274">
   <rect x="216.93" y="185.65" width="42.18" height="50.01" fill="none" id="svg_270"/>
  </clipPath>
  <clipPath id="clip-path-275">
   <rect x="217.12" y="243.57" width="11.15" height="38.96" fill="none" id="svg_271"/>
  </clipPath>
  <clipPath id="clip-path-276">
   <rect x="232.44" y="236.22" width="11.15" height="38.96" fill="none" id="svg_272"/>
  </clipPath>
  <clipPath id="clip-path-277">
   <rect x="247.96" y="228.3" width="11.15" height="38.96" fill="none" id="svg_273"/>
  </clipPath>
  <clipPath id="clip-path-278">
   <rect x="217.12" y="218.92" width="41.99" height="27.75" fill="none" id="svg_274"/>
  </clipPath>
  <clipPath id="clip-path-279">
   <rect x="264.98" y="167.06" width="37.32" height="32.1" fill="none" id="svg_275"/>
  </clipPath>
  <clipPath id="clip-path-280">
   <rect x="265.19" y="233.03" width="36.8" height="26.98" fill="none" id="svg_276"/>
  </clipPath>
  <clipPath id="clip-path-281">
   <rect x="267.13" y="169.23" width="34.44" height="77.29" fill="none" id="svg_277"/>
  </clipPath>
  <clipPath id="clip-path-282">
   <rect x="130.13" y="239.88" width="167.73" height="165.75" fill="none" id="svg_278"/>
  </clipPath>
  <clipPath id="clip-path-283">
   <rect x="249.1" y="259.61" width="48.77" height="89.24" fill="none" id="svg_279"/>
  </clipPath>
  <clipPath id="clip-path-284">
   <rect x="130.13" y="293.83" width="48.77" height="89.24" fill="none" id="svg_280"/>
  </clipPath>
  <clipPath id="clip-path-285">
   <rect x="133.12" y="300.28" width="42.81" height="33.79" fill="none" id="svg_281"/>
  </clipPath>
  <clipPath id="clip-path-286">
   <rect x="213.48" y="260.05" width="42.81" height="67.91" fill="none" id="svg_282"/>
  </clipPath>
  <clipPath id="clip-path-287">
   <rect x="133.12" y="316.65" width="42.81" height="33.79" fill="none" id="svg_283"/>
  </clipPath>
  <clipPath id="clip-path-288">
   <rect x="208.92" y="239.88" width="42.81" height="67.91" fill="none" id="svg_284"/>
  </clipPath>
  <clipPath id="clip-path-289">
   <rect x="153.74" y="301.76" width="76.06" height="68.52" fill="none" id="svg_285"/>
  </clipPath>
  <clipPath id="clip-path-290">
   <rect x="167.35" y="82.08" width="78.44" height="63.57" fill="none" id="svg_286"/>
  </clipPath>
  <clipPath id="clip-path-291">
   <rect x="171.21" y="85.34" width="69.24" height="53.26" fill="none" id="svg_287"/>
  </clipPath>
  <clipPath id="clip-path-292">
   <rect x="171.21" y="85.34" width="69.24" height="38.45" fill="none" id="svg_288"/>
  </clipPath>
  <clipPath id="clip-path-293">
   <rect x="219.84" y="94.19" width="21.09" height="19.74" fill="none" id="svg_289"/>
  </clipPath>
  <clipPath id="clip-path-294">
   <rect x="180.58" y="78.52" width="66.04" height="83.79" fill="none" id="svg_290"/>
  </clipPath>
  <clipPath id="clip-path-295">
   <path d="m167.35,145.64l0,134l79.18,-37.64c-1,-20.88 3.26,-28.24 8,-30.66c6.65,-3.37 13.44,3.3 23.1,0c5.92,-2 9.77,-6.68 16,-17.84c14.56,-26.12 21.84,-39.18 18.17,-46.63c-8.08,-16.39 -44.72,-4.58 -60.69,-27.77a35.05,35.05 0 0 1 -5.33,-12.66l-78.43,39.2z" fill="none" id="svg_291"/>
  </clipPath>
  <clipPath id="clip-path-296">
   <rect x="167.35" y="137.58" width="67.95" height="108.37" fill="none" id="svg_292"/>
  </clipPath>
  <clipPath id="clip-path-297">
   <rect x="216.83" y="164.46" width="6.56" height="26.94" fill="none" id="svg_293"/>
  </clipPath>
  <clipPath id="clip-path-298">
   <rect x="183.54" y="213.04" width="46.06" height="47.14" fill="none" id="svg_294"/>
  </clipPath>
  <clipPath id="clip-path-299">
   <rect x="183.54" y="222.82" width="46.06" height="37.35" fill="none" id="svg_295"/>
  </clipPath>
  <clipPath id="clip-path-300">
   <rect x="183.9" y="222.57" width="45.62" height="37.12" fill="none" id="svg_296"/>
  </clipPath>
  <clipPath id="clip-path-301">
   <rect x="184.27" y="222.31" width="45.18" height="36.89" fill="none" id="svg_297"/>
  </clipPath>
  <clipPath id="clip-path-302">
   <rect x="184.63" y="222.06" width="44.75" height="36.66" fill="none" id="svg_298"/>
  </clipPath>
  <clipPath id="clip-path-303">
   <rect x="184.98" y="221.81" width="44.32" height="36.44" fill="none" id="svg_299"/>
  </clipPath>
  <clipPath id="clip-path-304">
   <rect x="185.33" y="221.55" width="43.9" height="36.22" fill="none" id="svg_300"/>
  </clipPath>
  <clipPath id="clip-path-305">
   <rect x="185.68" y="221.29" width="43.48" height="36.01" fill="none" id="svg_301"/>
  </clipPath>
  <clipPath id="clip-path-306">
   <rect x="186.02" y="221.03" width="43.07" height="35.8" fill="none" id="svg_302"/>
  </clipPath>
  <clipPath id="clip-path-307">
   <rect x="186.35" y="220.76" width="42.66" height="35.6" fill="none" id="svg_303"/>
  </clipPath>
  <clipPath id="clip-path-308">
   <rect x="186.68" y="220.5" width="42.27" height="35.4" fill="none" id="svg_304"/>
  </clipPath>
  <clipPath id="clip-path-309">
   <rect x="186.99" y="220.23" width="41.88" height="35.21" fill="none" id="svg_305"/>
  </clipPath>
  <clipPath id="clip-path-310">
   <rect x="187.3" y="219.95" width="41.49" height="35.02" fill="none" id="svg_306"/>
  </clipPath>
  <clipPath id="clip-path-311">
   <rect x="187.6" y="219.67" width="41.12" height="34.83" fill="none" id="svg_307"/>
  </clipPath>
  <clipPath id="clip-path-312">
   <rect x="187.89" y="219.39" width="40.76" height="34.65" fill="none" id="svg_308"/>
  </clipPath>
  <clipPath id="clip-path-313">
   <rect x="188.17" y="219.1" width="40.41" height="34.48" fill="none" id="svg_309"/>
  </clipPath>
  <clipPath id="clip-path-314">
   <rect x="188.44" y="218.81" width="40.07" height="34.32" fill="none" id="svg_310"/>
  </clipPath>
  <clipPath id="clip-path-315">
   <rect x="188.69" y="218.51" width="39.75" height="34.16" fill="none" id="svg_311"/>
  </clipPath>
  <clipPath id="clip-path-316">
   <rect x="188.92" y="218.2" width="39.44" height="34.01" fill="none" id="svg_312"/>
  </clipPath>
  <clipPath id="clip-path-317">
   <rect x="189.14" y="217.89" width="39.15" height="33.86" fill="none" id="svg_313"/>
  </clipPath>
  <clipPath id="clip-path-318">
   <rect x="189.34" y="217.57" width="38.87" height="33.73" fill="none" id="svg_314"/>
  </clipPath>
  <clipPath id="clip-path-319">
   <rect x="189.53" y="217.24" width="38.62" height="33.6" fill="none" id="svg_315"/>
  </clipPath>
  <clipPath id="clip-path-320">
   <rect x="189.69" y="216.91" width="38.38" height="33.48" fill="none" id="svg_316"/>
  </clipPath>
  <clipPath id="clip-path-321">
   <rect x="189.83" y="216.56" width="38.17" height="33.38" fill="none" id="svg_317"/>
  </clipPath>
  <clipPath id="clip-path-322">
   <rect x="189.96" y="216.21" width="37.97" height="33.28" fill="none" id="svg_318"/>
  </clipPath>
  <clipPath id="clip-path-323">
   <rect x="190.07" y="215.84" width="37.79" height="33.19" fill="none" id="svg_319"/>
  </clipPath>
  <clipPath id="clip-path-324">
   <rect x="190.16" y="215.47" width="37.62" height="33.12" fill="none" id="svg_320"/>
  </clipPath>
  <clipPath id="clip-path-325">
   <rect x="190.24" y="215.09" width="37.47" height="33.05" fill="none" id="svg_321"/>
  </clipPath>
  <clipPath id="clip-path-326">
   <rect x="190.31" y="214.7" width="37.33" height="33" fill="none" id="svg_322"/>
  </clipPath>
  <clipPath id="clip-path-327">
   <rect x="190.36" y="214.29" width="37.2" height="32.95" fill="none" id="svg_323"/>
  </clipPath>
  <clipPath id="clip-path-328">
   <rect x="190.41" y="213.89" width="37.08" height="32.91" fill="none" id="svg_324"/>
  </clipPath>
  <clipPath id="clip-path-329">
   <rect x="190.45" y="213.46" width="36.97" height="32.89" fill="none" id="svg_325"/>
  </clipPath>
  <clipPath id="clip-path-330">
   <rect x="190.48" y="213.04" width="36.87" height="32.87" fill="none" id="svg_326"/>
  </clipPath>
  <clipPath id="clip-path-331">
   <rect x="161.01" y="401.07" width="30.67" height="21.43" fill="none" id="svg_327"/>
  </clipPath>
  <clipPath id="clip-path-332">
   <path d="m172.72,411.13c-1.67,-1.89 5.79,-10.06 5.79,-10.06l-8.62,1l-5.38,2.45s-4,0.74 -3.46,6.79s14.27,11 17.77,11.16s12.86,-4.8 12.86,-4.8s-17.29,-4.67 -19,-6.56" fill="none" clip-rule="evenodd" id="svg_328"/>
  </clipPath>
  <clipPath id="clip-path-333">
   <rect x="356.34" y="323.01" width="21.85" height="12.7" fill="none" id="svg_329"/>
  </clipPath>
  <clipPath id="clip-path-334">
   <path d="m365.88,325.68c-1.82,-0.38 2.85,1.72 1.44,3.25c-2.36,2.55 -5.79,2.5 -10.71,5.61c0,0 -3.32,2.79 13.2,-0.24c6,-1.1 8.59,-3.84 8.37,-5.75c-1.21,-10.48 -12.3,-2.87 -12.3,-2.87" fill="none" clip-rule="evenodd" id="svg_330"/>
  </clipPath>
  <clipPath id="clip-path-335">
   <rect x="118.30925" y="131.23221" width="35.87" height="10.58" fill="none" id="svg_331"/>
  </clipPath>
  <clipPath id="clip-path-336">
   <path d="m148.28925,131.98221l-7.81,-0.75s0.11,1.52 -2.42,2.63c-4,1.78 -6.79,-2.29 -8.45,-0.41s-11.3,-0.45 -11.3,-0.45a34.51,34.51 0 0 0 10.92,7.4c3.19,1.26 24.43,3.31 24.92,-2.74s-5.86,-5.72 -5.86,-5.72" fill="none" clip-rule="evenodd" id="svg_332"/>
  </clipPath>
  <clipPath id="clip-path-337">
   <rect x="257.43" y="345.09" width="28.01" height="19.57" fill="none" id="svg_333"/>
  </clipPath>
  <clipPath id="clip-path-338">
   <path d="m282.24,348.26l-4.91,-2.26l-7.87,-0.93s6.81,7.46 5.28,9.19s-17.31,6 -17.31,6s8.54,4.5 11.74,4.38s15.83,-4.64 16.23,-10.18s-3.16,-6.2 -3.16,-6.2" fill="none" clip-rule="evenodd" id="svg_334"/>
  </clipPath>
  <clipPath id="clip-path-339">
   <rect x="236.67" y="408.43" width="25.82" height="7.14" fill="none" id="svg_335"/>
  </clipPath>
  <clipPath id="clip-path-340">
   <path d="m259.05,409.25c-10.88,-2.24 -16.56,0.59 -22.38,2.6c0,0 6.23,6 22.71,2.75c7.19,-1.43 -0.33,-5.35 -0.33,-5.35" fill="none" clip-rule="evenodd" id="svg_336"/>
  </clipPath>
  <clipPath id="clip-path-341">
   <rect x="298.3" y="296.25" width="23.79" height="21.01" fill="none" id="svg_337"/>
  </clipPath>
  <clipPath id="clip-path-342">
   <path d="m320.6,298l-3.71,-1.76l-10.56,6l-3.26,-2.24l0.78,5.07l1.71,0.86l-7.26,8.44l1.27,2.18l1.88,0.67l5.81,-1.28s9.11,-6 8.63,-6.4c0.54,-1.59 -0.28,-4.19 0.5,-4.84c0,0 4.81,-2.28 5.54,-3.86s-1.33,-2.84 -1.33,-2.84" fill="none" id="svg_338"/>
  </clipPath>
  <clipPath id="clip-path-343">
   <rect x="565.28" y="63.24" width="115.33" height="31.64" fill="none" id="svg_339"/>
  </clipPath>
  <clipPath id="clip-path-344">
   <rect x="685.48" y="48.08" width="66.06" height="66.06" fill="none" id="svg_340"/>
  </clipPath>
  <linearGradient id="linear-gradient-3" x1="0.18074" y1="0.74366" x2="1.16778" y2="0.74366">
   <stop offset="0" stop-color="#2375a1"/>
   <stop offset="0.42" stop-color="#1d6997"/>
   <stop offset="0.99" stop-color="#105385"/>
   <stop offset="1" stop-color="#105385"/>
  </linearGradient>
  <linearGradient id="linear-gradient-5" x1="-1197.82" y1="1208.17" x2="-1197.59" y2="1208.17" gradientTransform="matrix(156.2, 0, 0, -156.2, 187430.45, 189132.7)" xlink:href="#linear-gradient-3"/>
 </defs>
 <title>ONLINE SUPPORT</title>
 <g>
  <title>Layer 1</title>
  <g stroke="null" id="c">
   <g stroke="null" id="svg_1515">
    <g stroke="null" id="svg_1516">
     <g stroke="null" opacity="0.45" id="svg_1517">
      <g stroke="null" clip-path="url(#clip-path-335)" id="svg_1518">
       <g stroke="null" clip-path="url(#clip-path-336)" id="svg_1519">
        <rect stroke="null" x="136.22547" y="253.47552" width="73.42377" height="25.29625" fill="url(#linear-gradient-5)" id="svg_1520"/>
       </g>
      </g>
     </g>
     <path stroke="null" d="m192.53588,248.30312c-4.66728,0.34348 -3.81868,-0.40409 -6.58672,-0.18184a29.70086,29.70086 0 0 0 -5.57649,1.87903l1.49515,7.15245l17.84072,8.28391l6.88979,-2.48517l0.80819,-3.23275l-0.8486,-10.74888l-14.02204,-0.66675z" fill="#002b6a" fill-rule="evenodd" id="svg_1521"/>
     <path stroke="null" d="m149.62116,250.34379l-0.99003,-0.52532l-7.11204,-0.76778l-6.0614,2.90947l-1.09105,1.85883a6.54631,6.54631 0 0 0 1.91944,3.23275l21.74022,9.49619l5.71792,-1.57596l0.80819,-3.23275l-0.8486,-10.72868l-14.08265,-0.66675z" fill="#002b6a" fill-rule="evenodd" id="svg_1522"/>
     <path stroke="null" d="m190.55582,165.90848l2.20231,-35.15613l-2.02047,-8.78903l-21.57859,6.58672c-2.78824,1.25269 19.57832,33.78221 21.39675,37.43925" fill="#feb62e" fill-rule="evenodd" id="svg_1523"/>
     <path stroke="null" d="m190.55582,165.90848l0,0.24246c0.18184,0.16164 0.16164,0 0,-0.24246" fill="#feb62e" fill-rule="evenodd" id="svg_1524"/>
     <path stroke="null" d="m200.09243,84.60489c-4.04093,-1.65678 -12.87037,12.5673 -11.88035,25.74075l2.5862,11.61769l3.8995,-1.19208c-0.60614,-8.08187 12.1228,-30.69089 5.39465,-36.16636" fill="#feb62e" fill-rule="evenodd" id="svg_1525"/>
     <path stroke="null" d="m199.99141,162.69594c0.18184,-5.51587 -2.40436,-9.5366 -2.92968,-15.05248l-13.4159,2.56599l-6.18263,18.99239l2.90947,43.35922l12.1228,40.40934l9.31435,0.54553l6.0614,-5.39465l-7.87982,-36.36841c0.88901,-16.68906 -0.52532,-32.32747 0,-49.01653" fill="#167fa8" fill-rule="evenodd" id="svg_1526"/>
     <path stroke="null" d="m164.75446,153.98772l-5.03096,13.25426l-12.78956,40.75282l1.19208,46.93545l7.53634,2.02047l10.32459,-2.46497l0.58594,-43.72291l15.29493,-29.72107s10.10233,-22.66964 9.49619,-28.16531l-26.60955,1.11126z" fill="#33a6c4" fill-rule="evenodd" id="svg_1527"/>
    </g>
    <path stroke="null" d="m202.47658,88.40337c-0.88901,-3.63684 -1.85883,-7.13225 -3.8995,-8.56678s-5.1926,-1.61637 -9.25374,-1.37392l0.10102,2.24272l-9.63763,2.40436l-5.67751,-1.65678s-4.84912,3.63684 -8.86985,6.42508a21.37654,21.37654 0 0 0 -7.43532,10.22356c-2.94988,7.13225 1.89924,50.6329 0,71.10023l19.19444,2.38415l24.48806,-6.78877c-1.01023,-5.09158 -1.43453,-39.07583 -1.43453,-39.07583l3.61664,-19.96221a117.83363,117.83363 0 0 0 -1.19208,-17.35581" fill="#ffc44d" fill-rule="evenodd" id="svg_1528"/>
    <g stroke="null" id="fdff">
     <g stroke="null" id="cr1">
      <g stroke="null" id="cr2">
       <polygon stroke="null" points="104.30210304260254,46.53927230834961 104.30210304260254,109.49703979492188 173.422212600708,18.11129379272461 167.25993537902832,15.06036376953125 104.30210304260254,46.53927230834961 " fill="#a0b2ff" id="svg_1529"/>
       <polygon stroke="null" points="102.46340370178223,106.22389221191406 104.30210304260254,109.49703979492188 110.4644947052002,112.54792022705078 110.4644947052002,49.59024429321289 104.30210304260254,46.53927230834961 102.46340370178223,106.22389221191406 " fill="#2b47bb" id="svg_1530"/>
       <polygon stroke="null" points="110.4644947052002,112.54792022705078 173.422212600708,81.06900787353516 173.422212600708,18.11129379272461 110.4644947052002,49.59024429321289 110.4644947052002,112.54792022705078 " fill="#6a81e4" id="svg_1531"/>
       <path stroke="null" d="m144.54979,78.03837a4.70769,4.70769 0 0 0 -4.30359,0.4445a10.76909,10.76909 0 0 0 -4.28339,3.85909a9.61742,9.61742 0 0 0 -1.65678,5.31383a3.71766,3.71766 0 0 0 1.69719,3.61664a4.58646,4.58646 0 0 0 4.24298,-0.38389a10.72868,10.72868 0 0 0 4.30359,-3.93991a9.63763,9.63763 0 0 0 1.69719,-5.27342a3.67725,3.67725 0 0 0 -1.69719,-3.63684" fill="#fff" id="svg_1532"/>
       <path stroke="null" d="m152.20736,37.95231c-2.64681,-1.2931 -6.16242,-0.8486 -10.58725,1.37392a28.81186,28.81186 0 0 0 -8.08187,6.0614a27.78142,27.78142 0 0 0 -5.45526,8.08187a22.34636,22.34636 0 0 0 -1.91944,8.93046l0,0.20205a0.60614,0.60614 0 0 0 0.24246,0.52532a0.56573,0.56573 0 0 0 0.58594,0l9.77906,-4.46523a1.27289,1.27289 0 0 0 0.82839,-1.19208l0,-0.78798a7.3545,7.3545 0 0 1 1.01023,-3.73786a6.44529,6.44529 0 0 1 2.72763,-2.62661a2.14169,2.14169 0 0 1 2.36395,0a3.13172,3.13172 0 0 1 0.8688,2.6064a7.11204,7.11204 0 0 1 -0.96982,3.51561a45.70296,45.70296 0 0 1 -3.09131,4.58646c-1.2931,1.7376 -2.32354,3.21254 -3.11152,4.44503a18.85096,18.85096 0 0 0 -2.02047,4.20257a15.43637,15.43637 0 0 0 -0.82839,5.07137l0,1.7174a0.48491,0.48491 0 0 0 0.24246,0.48491a0.56573,0.56573 0 0 0 0.58594,0l9.71845,-4.86933a1.41433,1.41433 0 0 0 0.60614,-0.54553a1.43453,1.43453 0 0 0 0.22225,-0.70716l0,-1.01023a7.3747,7.3747 0 0 1 0.96982,-3.55602a35.17633,35.17633 0 0 1 2.97009,-4.3238c1.33351,-1.81842 2.40436,-3.39438 3.23275,-4.72789a21.35634,21.35634 0 0 0 2.14169,-4.72789a18.66911,18.66911 0 0 0 0.90921,-5.87956q0,-6.4857 -4.04093,-8.42535" fill="#fff" id="svg_1533"/>
      </g>
      <polygon stroke="null" points="112.66685676574707,95.9397201538086 108.22181129455566,96.9903564453125 105.49410438537598,103.98114013671875 110.42417335510254,106.08242797851562 114.82865333557129,107.1532974243164 120.78918647766113,106.28450012207031 121.92051887512207,108.567626953125 121.57705879211426,105.69857025146484 112.66685676574707,95.9397201538086 " fill="#fbb686" fill-rule="evenodd" id="svg_1534"/>
      <polygon stroke="null" points="160.309419631958,90.403564453125 137.51858711242676,102.021240234375 116.99066352844238,100.16248321533203 112.12129402160645,102.48602294921875 110.64639472961426,108.52720642089844 136.14468574523926,116.16452026367188 162.32986640930176,108.32515716552734 167.9063892364502,103.55683898925781 172.20996284484863,97.53585815429688 169.17927742004395,91.57548522949219 160.309419631958,90.403564453125 " fill="#ffd55f" fill-rule="evenodd" id="svg_1535"/>
     </g>
     <g stroke="null" id="svg_1536">
      <path stroke="null" d="m188.49495,62.1575l-17.80031,-5.45526c4.344,14.7292 6.0614,16.16374 4.80871,31.70113l14.14327,-6.62713c-2.64681,-10.99134 -2.46497,-8.72842 -1.17187,-19.61873" fill="#fbb686" fill-rule="evenodd" id="svg_1537"/>
      <path stroke="null" d="m174.33148,49.48917l-8.08187,-0.20205a15.69903,15.69903 0 0 0 -1.55576,8.18289a90.92101,90.92101 0 0 0 1.43453,9.35476c0.4243,2.22251 3.35398,11.17318 3.35398,11.17318l9.61742,-2.26292s0,-8.91026 0.66675,-10.00131l-5.43506,-16.24455z" fill="#fbb686" fill-rule="evenodd" id="svg_1538"/>
      <path stroke="null" d="m186.09059,42.96306l-5.91997,0l-11.19339,1.47494l-5.77854,3.79848s-0.30307,4.66728 1.07085,6.0614c2.94988,3.15193 5.89976,12.58751 5.89976,12.58751l1.3133,-5.59669l3.07111,0l0,6.64734l2.72763,2.80845l2.50538,3.33377l8.34453,-0.74757l3.63684,-9.63763l-1.19208,-13.47651l-4.48544,-7.25348z" fill="#002b6a" fill-rule="evenodd" id="svg_1539"/>
      <path stroke="null" d="m175.64478,77.41203l-1.61637,4.04093c3.49541,4.82892 15.77985,4.04093 15.49698,-2.02047l-1.05064,-3.77827a15.19391,15.19391 0 0 1 -12.82997,1.67699" fill="#fff" fill-rule="evenodd" id="svg_1540"/>
     </g>
    </g>
   </g>
  </g>
 </g>
</svg>
